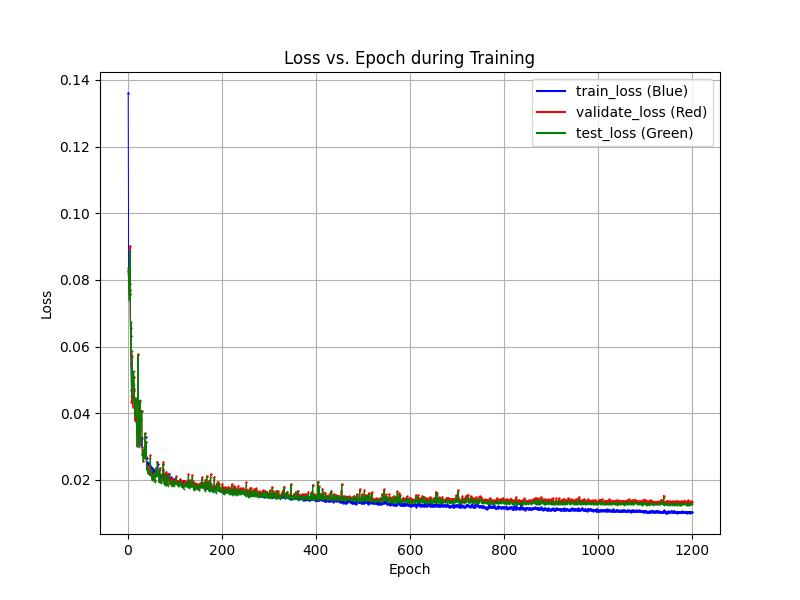

The table this chart was drawn from, first rows:
epochs, train_losses, val_losses, test_losses
1, 0.1361, 0.08254, 0.08361
2, 0.08143, 0.0799, 0.07739
3, 0.0816, 0.07557, 0.07406
4, 0.07575, 0.0788, 0.07539
5, 0.07684, 0.09029, 0.08876
6, 0.06314, 0.05723, 0.05871
7, 0.0548, 0.06557, 0.06751
8, 0.04712, 0.04337, 0.04521
9, 0.04624, 0.0571, 0.05883
10, 0.0451, 0.04829, 0.05
11, 0.04433, 0.04198, 0.0432
12, 0.04524, 0.05077, 0.0523
13, 0.04423, 0.0509, 0.05257
14, 0.04727, 0.04681, 0.04839
15, 0.04269, 0.03795, 0.03957
16, 0.03908, 0.03785, 0.03907
17, 0.03885, 0.04403, 0.04467
18, 0.03759, 0.04307, 0.04321
19, 0.03554, 0.03426, 0.03449
20, 0.03264, 0.03032, 0.03013
21, 0.03142, 0.03309, 0.0327
22, 0.03476, 0.05765, 0.05739
23, 0.03524, 0.03799, 0.03824
24, 0.0307, 0.03168, 0.03138
25, 0.03154, 0.03044, 0.03002
26, 0.03496, 0.04365, 0.04383
27, 0.0321, 0.03169, 0.03129
28, 0.0328, 0.03819, 0.03802
29, 0.03043, 0.0406, 0.04013
30, 0.03244, 0.04077, 0.04054
31, 0.03002, 0.02774, 0.02738
32, 0.02852, 0.02808, 0.02782
33, 0.02845, 0.02582, 0.02576
34, 0.02737, 0.02843, 0.02805
35, 0.02769, 0.02924, 0.02911
36, 0.02655, 0.0269, 0.02646
37, 0.02841, 0.03404, 0.03399
38, 0.03274, 0.02689, 0.02637
39, 0.02685, 0.03148, 0.03134
40, 0.02645, 0.02345, 0.0231
41, 0.02528, 0.02407, 0.02372
42, 0.02475, 0.02331, 0.02303
43, 0.0249, 0.02221, 0.02195
44, 0.02477, 0.02293, 0.02259
45, 0.02514, 0.02254, 0.02192
46, 0.02398, 0.02271, 0.02249
47, 0.02426, 0.02166, 0.02135
48, 0.02432, 0.02742, 0.02658
49, 0.02351, 0.02296, 0.02231
50, 0.02386, 0.02311, 0.02255
51, 0.02357, 0.02113, 0.02073
52, 0.02193, 0.02044, 0.01985
53, 0.02316, 0.02144, 0.02083
54, 0.02292, 0.02099, 0.02041
55, 0.0224, 0.02208, 0.02157
56, 0.02254, 0.02024, 0.01962
57, 0.02237, 0.02002, 0.01944
58, 0.02209, 0.02204, 0.02185
59, 0.02238, 0.02125, 0.02082
60, 0.02229, 0.02358, 0.02361
... 1,138 more rows
